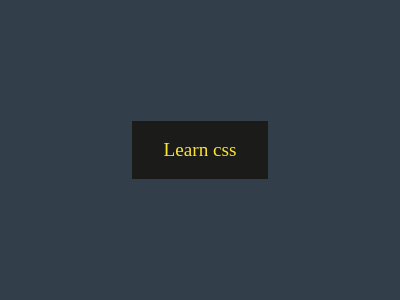

Here is a drawing made with CSS. Write the source that renders it.

<!-- file: index.html -->
<!DOCTYPE html>
<html lang="en">
<head>
    <meta charset="UTF-8">
    <meta http-equiv="X-UA-Compatible" content="IE=edge">
    <meta name="viewport" content="width=device-width, initial-scale=1.0">
    <link rel="stylesheet" href="style.css">
    <title>Button</title>
</head>
<body>
    <div class="button">
        <span class="yellow-transition"></span>
        <span>Learn css</span>
    </div>
</body>
</html>

/* file: style.css */
* {
    margin: 0;
    padding: 0;
}

body {
    background: #323F4A;
    display: grid;
    place-items: center;
    min-height: 100vh;
}

.button {
    width: 100px;
    background: #1B1C19;
    padding: 18px;
    display: grid;
    place-items: center;
    position: relative;
    cursor: pointer;
}

.button span {
    color: #FEE333;
    font-size: 1.2rem;
}

.button .yellow-transition {
    height: 100%;
    width: 0;
    background: #FEE333;
    position: absolute;
    left: 0;
    transition: .3s;
}

.button:hover .yellow-transition {
    width: 100%;
}

.button:hover span {
    color: #1B1C19;
    z-index: 1;
    font-weight: 900;
}